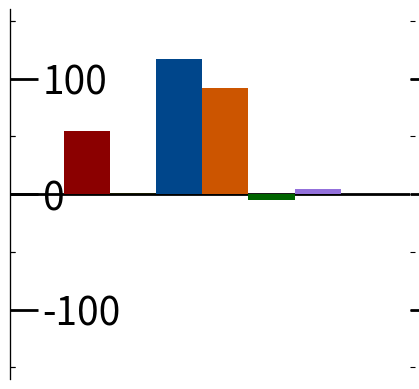

Recreate this plot in Python.
#Mining BZD Plot

import matplotlib.pyplot as plt
import numpy as np
from matplotlib.ticker import (MultipleLocator, FormatStrFormatter,
                               AutoMinorLocator)

#plt.title("Scenarios")


def make_patch_spines_invisible(ax):
    ax.set_frame_on(True)
    ax.patch.set_visible(False)
    for sp in ax.spines.values():
        sp.set_visible(False)

def align_yaxis(ax1, v1, ax2, v2):
    """adjust ax2 ylimit so that v2 in ax2 is aligned to v1 in ax1"""
    _, y1 = ax1.transData.transform((0, v1))
    _, y2 = ax2.transData.transform((0, v2))
    inv = ax2.transData.inverted()
    _, dy = inv.transform((0, 0)) - inv.transform((0, y1-y2))
    miny, maxy = ax2.get_ylim()
    ax2.set_ylim(miny+dy, maxy+dy)

fig, revenue = plt.subplots()
fig.subplots_adjust(right=0.75)

#Data for the figure

#Change in value of energy generated (BZD)
changeEnergyValue = [17000000, 0, 600000, 520000]
#Crop production revenue (BZD)
changeCropRevenue = [341500000, 0, 48200000, 0]
#Change Carbon stock value (BZD) 
carbonStockValue = [-345600000, -85200000, -44300000, -256600000]
#Water treatment cost (BZD) --> missing
waterTreatmentCost = [0,0,0,0]
#Timber revenue (BZD)
timberRevenue = [-280000, -150000, -890000, 0]

#Data from new report, order is environmental impact macal river, change in revenue, social impact, more conservative, less conservative
#environmental impact macal river, % change in units
#Increasing summer flows (% change)
increaseSummerFlow = [-9.1,-13.7]
#Lessening high flows (% change) 
lessHighFlow =[-8, 20.4]
#Sediment load (% change) 
sedimentLoadChange =[-42.6, 50]
#Nutrient load (% change) 
nutrientLoadChange =[-17.2, 2]

#change in revenue (M BZD)
#Tourism revenue - local (M BZD) 
tourismRevLocal =[52.2, 54.4]
#Tourism revenue - rest of Cayo (M BZD) 
tourismRevCayo =[39.1, 117.4]
#Crop value (M BZD)
cropValue =[ -69.5, 92.2]
#Timber revenue (M BZD) 
timberRev =[1.3, 1.3]
#Hydropower revenue (M BZD) 
hydroPowerRev =[-5.4, -4.6]
#Carbon value (M BZD) 
carbonValue =[158, 4.2]

#social , %change
#Water availability, communities (baseflow, % change)
waterAvailability=[ -7, -5]
#Water quality, communities (sediment, % change) 
waterQualitySediment=[-34.5, 16.5]
#Water quality, communities (nitrogen, % change)
waterQualityNutrient =[-7.6, 0.7]



#connect y-axis together on graph
energy = revenue.twinx()
cropRev = revenue.twinx()
carbonStock = revenue.twinx()
waterTreatment = revenue.twinx()
timberRev = revenue.twinx()

# Offset the right spine of par2.  The ticks and label have already been
# placed on the right by twinx above.
#energy.spines["right"].set_position(("axes", 0))
cropRev.spines["right"].set_position(("axes", 0))
carbonStock.spines["right"].set_position(("axes", 0))
waterTreatment.spines["right"].set_position(("axes", 0))
#timberRev.spines["right"].set_position(("axes", 1))

# Having been created by twinx, par2 has its frame off, so the line of its
# detached spine is invisible.  First, activate the frame but make the patch
# and spines invisible.
make_patch_spines_invisible(energy)
make_patch_spines_invisible(cropRev)
make_patch_spines_invisible(carbonStock)
make_patch_spines_invisible(waterTreatment)
make_patch_spines_invisible(timberRev)

# Second, show the right spine.
#energy.spines["right"].set_visible(True)
cropRev.spines["left"].set_visible(True)
carbonStock.spines["left"].set_visible(True)
waterTreatment.spines["left"].set_visible(True)
#timberRev.spines["right"].set_visible(True)

#bar graph figureName.bar(x,y,barWidth, color, label)
#change in total flow
p1, = revenue.bar(0.5, tourismRevLocal[1], 0.3, color="#8b0000", label="BZD/year")
#change in sediment transport
p2, = cropRev.bar(1.1, tourismRevCayo[1], 0.3, color="#00468b", label="BZD/year")
#change in nutrient transport
p3, = carbonStock.bar(1.4, cropValue[1], 0.3, color= "#cc5500",label="BZD/year")
#change in total flow
p4, = energy.bar(0.8, 1.3, 0.3, color="#dbe600", label="BZD/year")
#change in water demand
p5, = waterTreatment.bar(0.5, tourismRevLocal[1], 0.3, color="#8b0000", label="BZD/year")
#change in crop production
p6, = timberRev.bar(1.7, hydroPowerRev[1], 0.3, color="#006400", label="BZD/year")
#change in crop production
p7, = timberRev.bar(2.0, carbonValue[1], 0.3, color="#9370db", label="BZD/year")

#set scale of the axis
revenue.set_xlim(0, 2.6)

revenue.set_ylim(-160, 160)
#energy.set_ylim(-350000000, 350000000)
energy.set_ylim(-160, 160)
carbonStock.set_ylim()

cropRev.set_ylim(-160, 160)
carbonStock.set_ylim(-160, 160)
waterTreatment.set_ylim(-160, 160)
#timberRev.set_ylim(-350000000, 350000000)
timberRev.set_ylim(-160, 160)



revenue.set_xlabel("Agriculture")
tkw = dict(size=4, width=1.5)
revenue.set_visible(False)


timberRev.tick_params(axis='y', labelsize = 28, size=20, width= 2)
waterTreatment.tick_params(axis='y', labelsize = 28, size=20, width= 2)



#hides labels on y axis
energy.yaxis.set_ticklabels([])
cropRev.yaxis.set_ticklabels([])
carbonStock.yaxis.set_ticklabels([])
#waterTreatment.yaxis.set_ticklabels([])
timberRev.yaxis.set_ticklabels([])


#line through x axis
lines = [p1, p2, p3]
energy.axhline(0, color='black', lw=2)


#aligns y axis
align_yaxis(revenue, 0, energy, 0)
align_yaxis(revenue, 0, cropRev, 0)
align_yaxis(revenue, 0, carbonStock, 0)
align_yaxis(revenue, 0, waterTreatment, 0)
align_yaxis(revenue, 0, timberRev, 0)


plt.show()